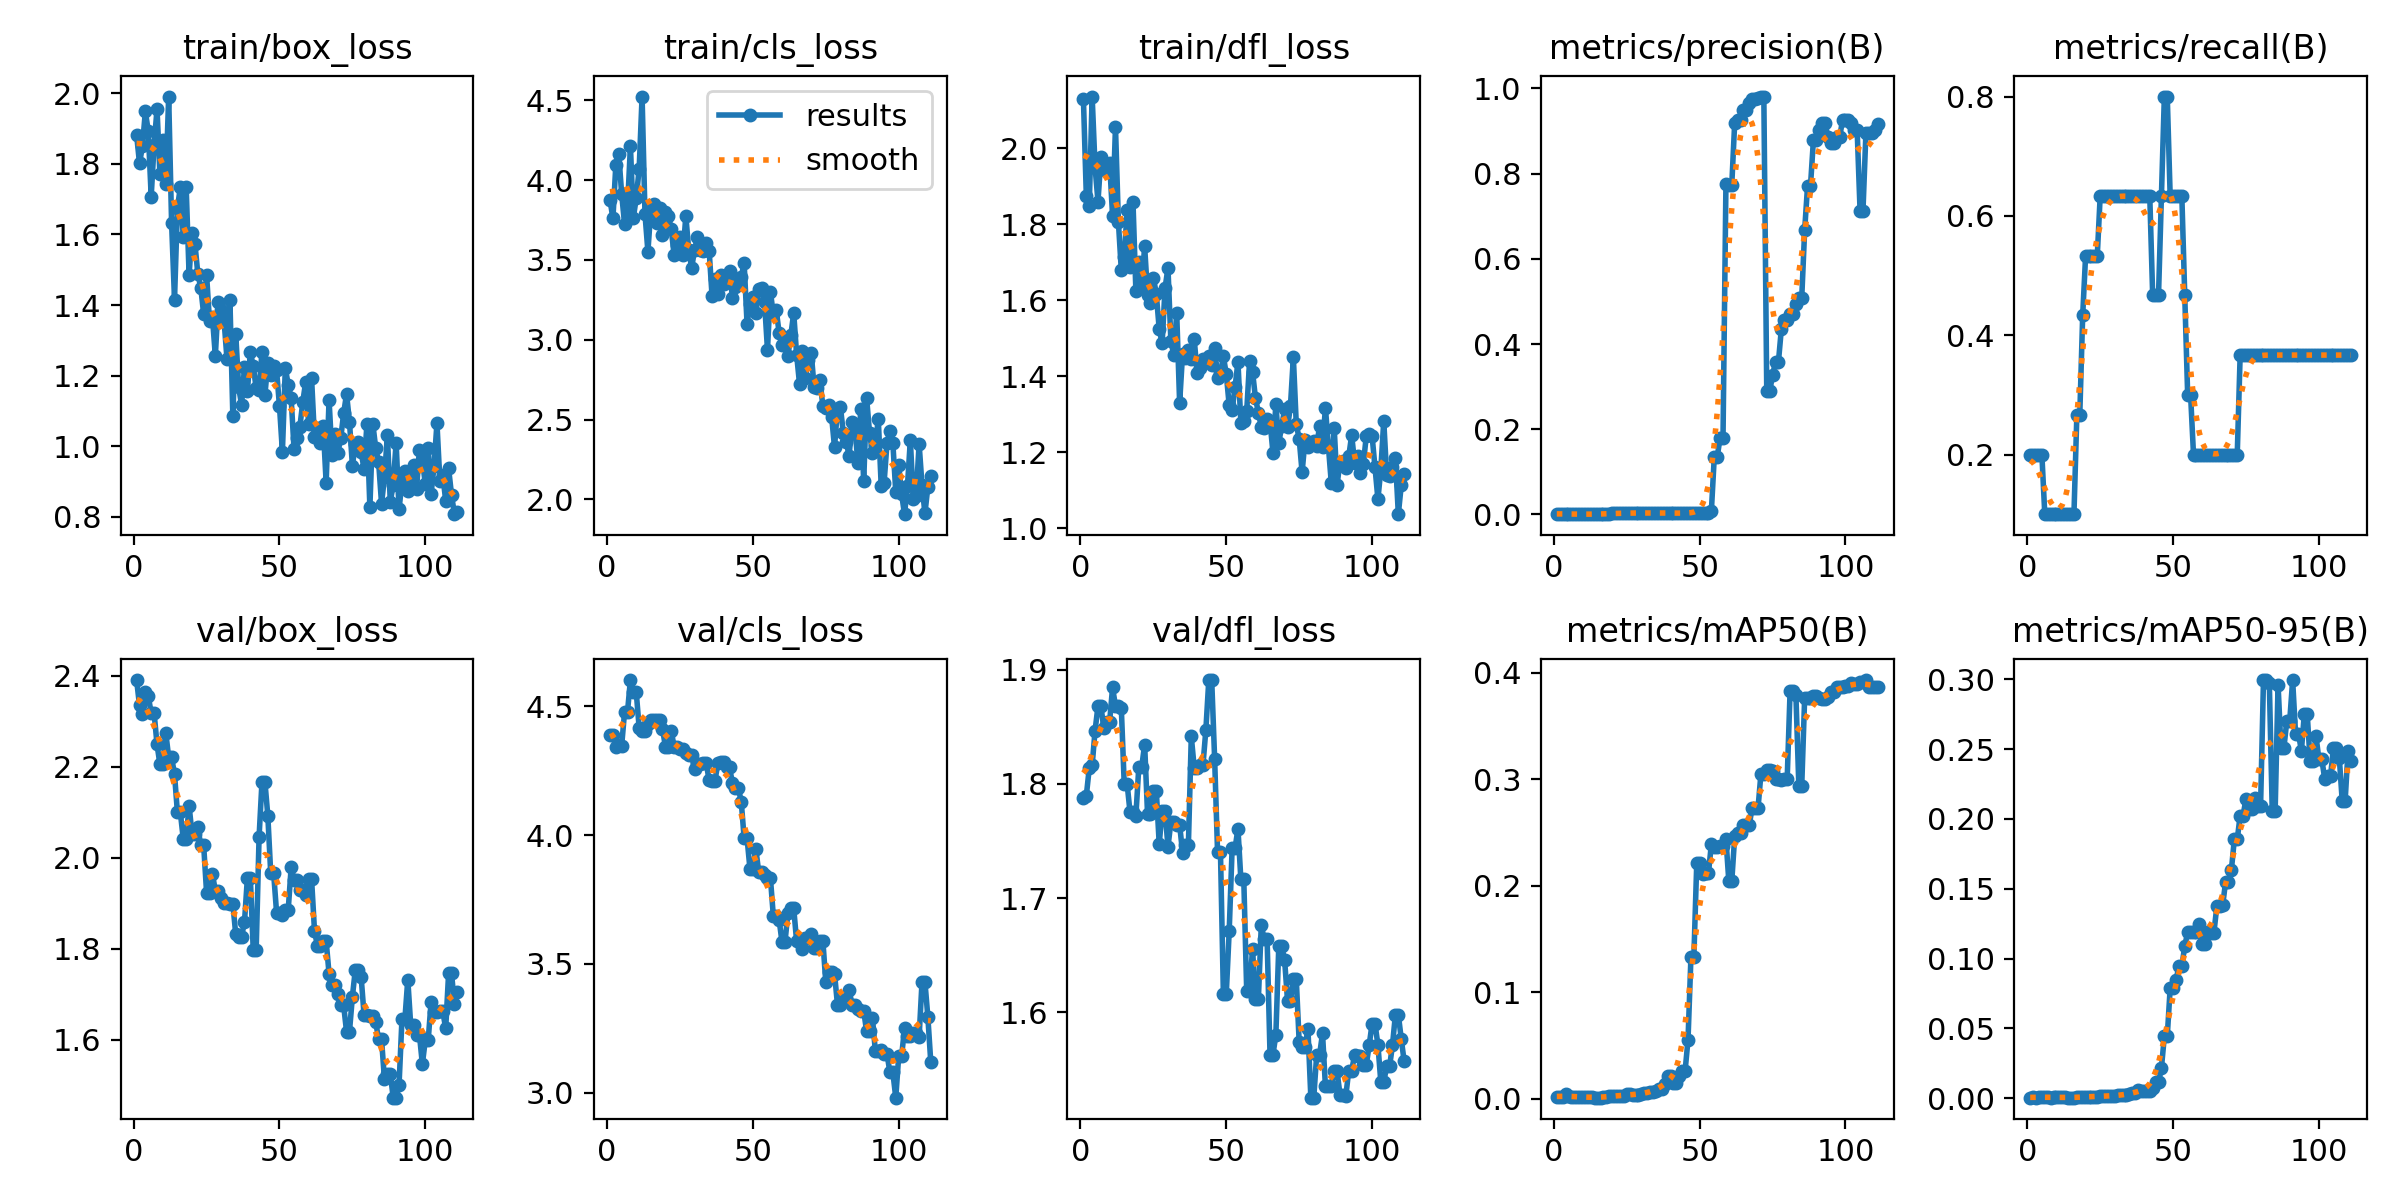

Data behind this chart, as committed beside it:
epoch, time, train/box_loss, train/cls_loss, train/dfl_loss, metrics/precision(B), metrics/recall(B), metrics/mAP50(B), metrics/mAP50-95(B), val/box_loss, val/cls_loss, val/dfl_loss, lr/pg0, lr/pg1, lr/pg2
1, 7.208, 1.882, 3.877, 2.13, 0.00136, 0.2, 0.00137, 0.00056, 2.391, 4.389, 1.787, 0.09109, 9e-05, 9e-05
2, 13.68, 1.801, 3.76, 1.875, 0.00145, 0.2, 0.00148, 0.00061, 2.335, 4.388, 1.79, 0.08119, 0.0001898, 0.0001898
3, 20.02, 1.85, 4.096, 1.847, 0.0015, 0.2, 0.00153, 0.00059, 2.317, 4.342, 1.814, 0.07129, 0.0002893, 0.0002893
4, 26.08, 1.948, 4.163, 2.135, 0.00151, 0.2, 0.00464, 0.00102, 2.365, 4.35, 1.816, 0.06139, 0.0003886, 0.0003886
5, 32.2, 1.892, 3.914, 1.949, 0.00147, 0.2, 0.00274, 0.0011, 2.355, 4.347, 1.847, 0.05149, 0.0004876, 0.0004876
6, 38.51, 1.707, 3.723, 1.859, 0.00076, 0.1, 0.00168, 0.0008, 2.319, 4.478, 1.868, 0.04159, 0.0005863, 0.0005863
7, 44.65, 1.854, 3.827, 1.976, 0.00076, 0.1, 0.00168, 0.0008, 2.319, 4.478, 1.868, 0.03168, 0.0006849, 0.0006849
8, 50.97, 1.955, 4.213, 1.941, 0.00074, 0.1, 0.0012, 0.00049, 2.25, 4.601, 1.849, 0.02178, 0.0007832, 0.0007832
9, 57.84, 1.77, 3.764, 1.941, 0.00072, 0.1, 0.00128, 0.0007, 2.205, 4.554, 1.855, 0.01188, 0.0008812, 0.0008812
10, 64.19, 1.867, 3.888, 1.96, 0.00072, 0.1, 0.00128, 0.0007, 2.205, 4.554, 1.855, 0.001979, 0.000979, 0.000979
11, 70.55, 1.742, 4.072, 1.822, 0.00074, 0.1, 0.00145, 0.0008, 2.275, 4.416, 1.885, 0.0009876, 0.0009876, 0.0009876
12, 77.21, 1.991, 4.524, 2.056, 0.00076, 0.1, 0.00139, 0.00077, 2.221, 4.403, 1.868, 0.0009864, 0.0009864, 0.0009864
13, 83.5, 1.632, 3.787, 1.806, 0.00076, 0.1, 0.00139, 0.00077, 2.221, 4.403, 1.868, 0.0009851, 0.0009851, 0.0009851
14, 89.58, 1.415, 3.553, 1.678, 0.00075, 0.1, 0.00096, 0.00056, 2.184, 4.429, 1.866, 0.0009839, 0.0009839, 0.0009839
15, 95.91, 1.676, 3.82, 1.714, 0.00075, 0.1, 0.00083, 0.00048, 2.1, 4.445, 1.8, 0.0009827, 0.0009827, 0.0009827
16, 102.2, 1.733, 3.849, 1.837, 0.00075, 0.1, 0.00083, 0.00048, 2.1, 4.445, 1.8, 0.0009814, 0.0009814, 0.0009814
17, 108.5, 1.592, 3.732, 1.689, 0.00135, 0.2667, 0.00128, 0.00063, 2.041, 4.448, 1.775, 0.0009802, 0.0009802, 0.0009802
18, 114.8, 1.733, 3.827, 1.859, 0.00135, 0.2667, 0.00128, 0.00063, 2.041, 4.448, 1.775, 0.000979, 0.000979, 0.000979
19, 121, 1.485, 3.659, 1.623, 0.00195, 0.4333, 0.00198, 0.00091, 2.114, 4.412, 1.772, 0.0009777, 0.0009777, 0.0009777
20, 127.5, 1.605, 3.798, 1.7, 0.00271, 0.5333, 0.00265, 0.00131, 2.053, 4.343, 1.815, 0.0009765, 0.0009765, 0.0009765
21, 134.1, 1.574, 3.778, 1.639, 0.00271, 0.5333, 0.00265, 0.00131, 2.053, 4.343, 1.815, 0.0009752, 0.0009752, 0.0009752
22, 141.2, 1.488, 3.691, 1.741, 0.0027, 0.5333, 0.00266, 0.00127, 2.067, 4.402, 1.835, 0.000974, 0.000974, 0.000974
23, 148.3, 1.45, 3.531, 1.615, 0.0027, 0.5333, 0.00258, 0.00123, 2.027, 4.343, 1.773, 0.0009728, 0.0009728, 0.0009728
24, 154.6, 1.374, 3.592, 1.591, 0.0027, 0.5333, 0.00258, 0.00123, 2.027, 4.343, 1.773, 0.0009715, 0.0009715, 0.0009715
25, 161.2, 1.485, 3.646, 1.659, 0.00345, 0.6333, 0.00382, 0.00163, 1.923, 4.334, 1.794, 0.0009703, 0.0009703, 0.0009703
26, 167.5, 1.354, 3.529, 1.616, 0.00345, 0.6333, 0.00382, 0.00163, 1.923, 4.334, 1.794, 0.0009691, 0.0009691, 0.0009691
27, 173.9, 1.366, 3.776, 1.524, 0.00346, 0.6333, 0.00346, 0.00147, 1.964, 4.32, 1.747, 0.0009678, 0.0009678, 0.0009678
28, 180.4, 1.256, 3.562, 1.486, 0.00348, 0.6333, 0.00381, 0.00186, 1.928, 4.309, 1.777, 0.0009666, 0.0009666, 0.0009666
29, 186.6, 1.41, 3.45, 1.632, 0.00348, 0.6333, 0.00381, 0.00186, 1.928, 4.309, 1.777, 0.0009654, 0.0009654, 0.0009654
30, 192.7, 1.385, 3.565, 1.685, 0.00346, 0.6333, 0.00456, 0.00165, 1.911, 4.257, 1.745, 0.0009641, 0.0009641, 0.0009641
31, 199.4, 1.355, 3.645, 1.493, 0.00347, 0.6333, 0.00488, 0.0022, 1.901, 4.275, 1.767, 0.0009629, 0.0009629, 0.0009629
32, 206, 1.247, 3.562, 1.455, 0.00347, 0.6333, 0.00488, 0.0022, 1.901, 4.275, 1.767, 0.0009616, 0.0009616, 0.0009616
33, 213, 1.415, 3.558, 1.566, 0.00349, 0.6333, 0.00589, 0.00221, 1.899, 4.279, 1.764, 0.0009604, 0.0009604, 0.0009604
34, 219.8, 1.087, 3.607, 1.33, 0.00349, 0.6333, 0.00589, 0.00221, 1.899, 4.279, 1.764, 0.0009592, 0.0009592, 0.0009592
35, 226.2, 1.317, 3.559, 1.458, 0.00349, 0.6333, 0.00746, 0.00289, 1.831, 4.212, 1.74, 0.0009579, 0.0009579, 0.0009579
36, 232.7, 1.167, 3.274, 1.447, 0.00346, 0.6333, 0.00857, 0.00415, 1.826, 4.211, 1.746, 0.0009567, 0.0009567, 0.0009567
37, 239, 1.117, 3.379, 1.47, 0.00346, 0.6333, 0.00857, 0.00415, 1.826, 4.211, 1.746, 0.0009555, 0.0009555, 0.0009555
38, 245.4, 1.225, 3.289, 1.445, 0.00347, 0.6333, 0.01341, 0.00603, 1.859, 4.278, 1.842, 0.0009542, 0.0009542, 0.0009542
39, 251.9, 1.157, 3.407, 1.498, 0.00345, 0.6333, 0.02086, 0.00525, 1.956, 4.282, 1.814, 0.000953, 0.000953, 0.000953
40, 258.3, 1.267, 3.349, 1.409, 0.00345, 0.6333, 0.02086, 0.00525, 1.956, 4.282, 1.814, 0.0009517, 0.0009517, 0.0009517
41, 264.6, 1.226, 3.405, 1.421, 0.00343, 0.6333, 0.0144, 0.00521, 1.797, 4.262, 1.816, 0.0009505, 0.0009505, 0.0009505
42, 270.9, 1.165, 3.432, 1.444, 0.00343, 0.6333, 0.0144, 0.00521, 1.797, 4.262, 1.816, 0.0009493, 0.0009493, 0.0009493
43, 277.2, 1.159, 3.263, 1.443, 0.00279, 0.4667, 0.02107, 0.00766, 2.046, 4.2, 1.847, 0.000948, 0.000948, 0.000948
44, 283.6, 1.268, 3.333, 1.452, 0.00278, 0.4667, 0.02602, 0.01143, 2.167, 4.183, 1.891, 0.0009468, 0.0009468, 0.0009468
45, 290, 1.145, 3.363, 1.431, 0.00278, 0.4667, 0.02602, 0.01143, 2.167, 4.183, 1.891, 0.0009455, 0.0009455, 0.0009455
46, 296.5, 1.236, 3.393, 1.473, 0.0034, 0.6333, 0.05536, 0.02175, 2.092, 4.13, 1.822, 0.0009443, 0.0009443, 0.0009443
47, 302.7, 1.203, 3.483, 1.395, 0.00402, 0.8, 0.1329, 0.04435, 1.965, 3.988, 1.741, 0.0009431, 0.0009431, 0.0009431
48, 309.1, 1.227, 3.099, 1.408, 0.00402, 0.8, 0.1329, 0.04435, 1.965, 3.988, 1.741, 0.0009418, 0.0009418, 0.0009418
49, 315.2, 1.215, 3.226, 1.452, 0.0034, 0.6333, 0.2216, 0.07886, 1.88, 3.869, 1.616, 0.0009406, 0.0009406, 0.0009406
50, 321.5, 1.113, 3.27, 1.406, 0.0034, 0.6333, 0.2216, 0.07886, 1.88, 3.869, 1.616, 0.0009394, 0.0009394, 0.0009394
51, 327.9, 0.9846, 3.168, 1.323, 0.0034, 0.6333, 0.2108, 0.08443, 1.874, 3.946, 1.671, 0.0009381, 0.0009381, 0.0009381
52, 334.4, 1.221, 3.316, 1.312, 0.0034, 0.6333, 0.2115, 0.09464, 1.886, 3.857, 1.743, 0.0009369, 0.0009369, 0.0009369
53, 340.9, 1.174, 3.325, 1.371, 0.0034, 0.6333, 0.2115, 0.09464, 1.886, 3.857, 1.743, 0.0009357, 0.0009357, 0.0009357
54, 347.4, 1.136, 3.237, 1.438, 0.00729, 0.4667, 0.239, 0.109, 1.979, 3.847, 1.761, 0.0009344, 0.0009344, 0.0009344
55, 353.7, 0.9911, 2.938, 1.278, 0.1343, 0.3, 0.2362, 0.1189, 1.951, 3.835, 1.716, 0.0009332, 0.0009332, 0.0009332
56, 359.9, 1.024, 3.302, 1.284, 0.1343, 0.3, 0.2362, 0.1189, 1.951, 3.835, 1.716, 0.0009319, 0.0009319, 0.0009319
57, 366.4, 1.056, 3.162, 1.307, 0.1803, 0.2, 0.2371, 0.1193, 1.928, 3.687, 1.619, 0.0009307, 0.0009307, 0.0009307
58, 372.4, 1.126, 3.187, 1.441, 0.1803, 0.2, 0.2371, 0.1193, 1.928, 3.687, 1.619, 0.0009295, 0.0009295, 0.0009295
59, 378.8, 1.183, 3.043, 1.412, 0.7758, 0.2, 0.2441, 0.1251, 1.917, 3.671, 1.656, 0.0009282, 0.0009282, 0.0009282
60, 385.2, 1.064, 2.968, 1.343, 0.7733, 0.2, 0.2039, 0.1105, 1.953, 3.584, 1.611, 0.000927, 0.000927, 0.000927
... 51 more rows
